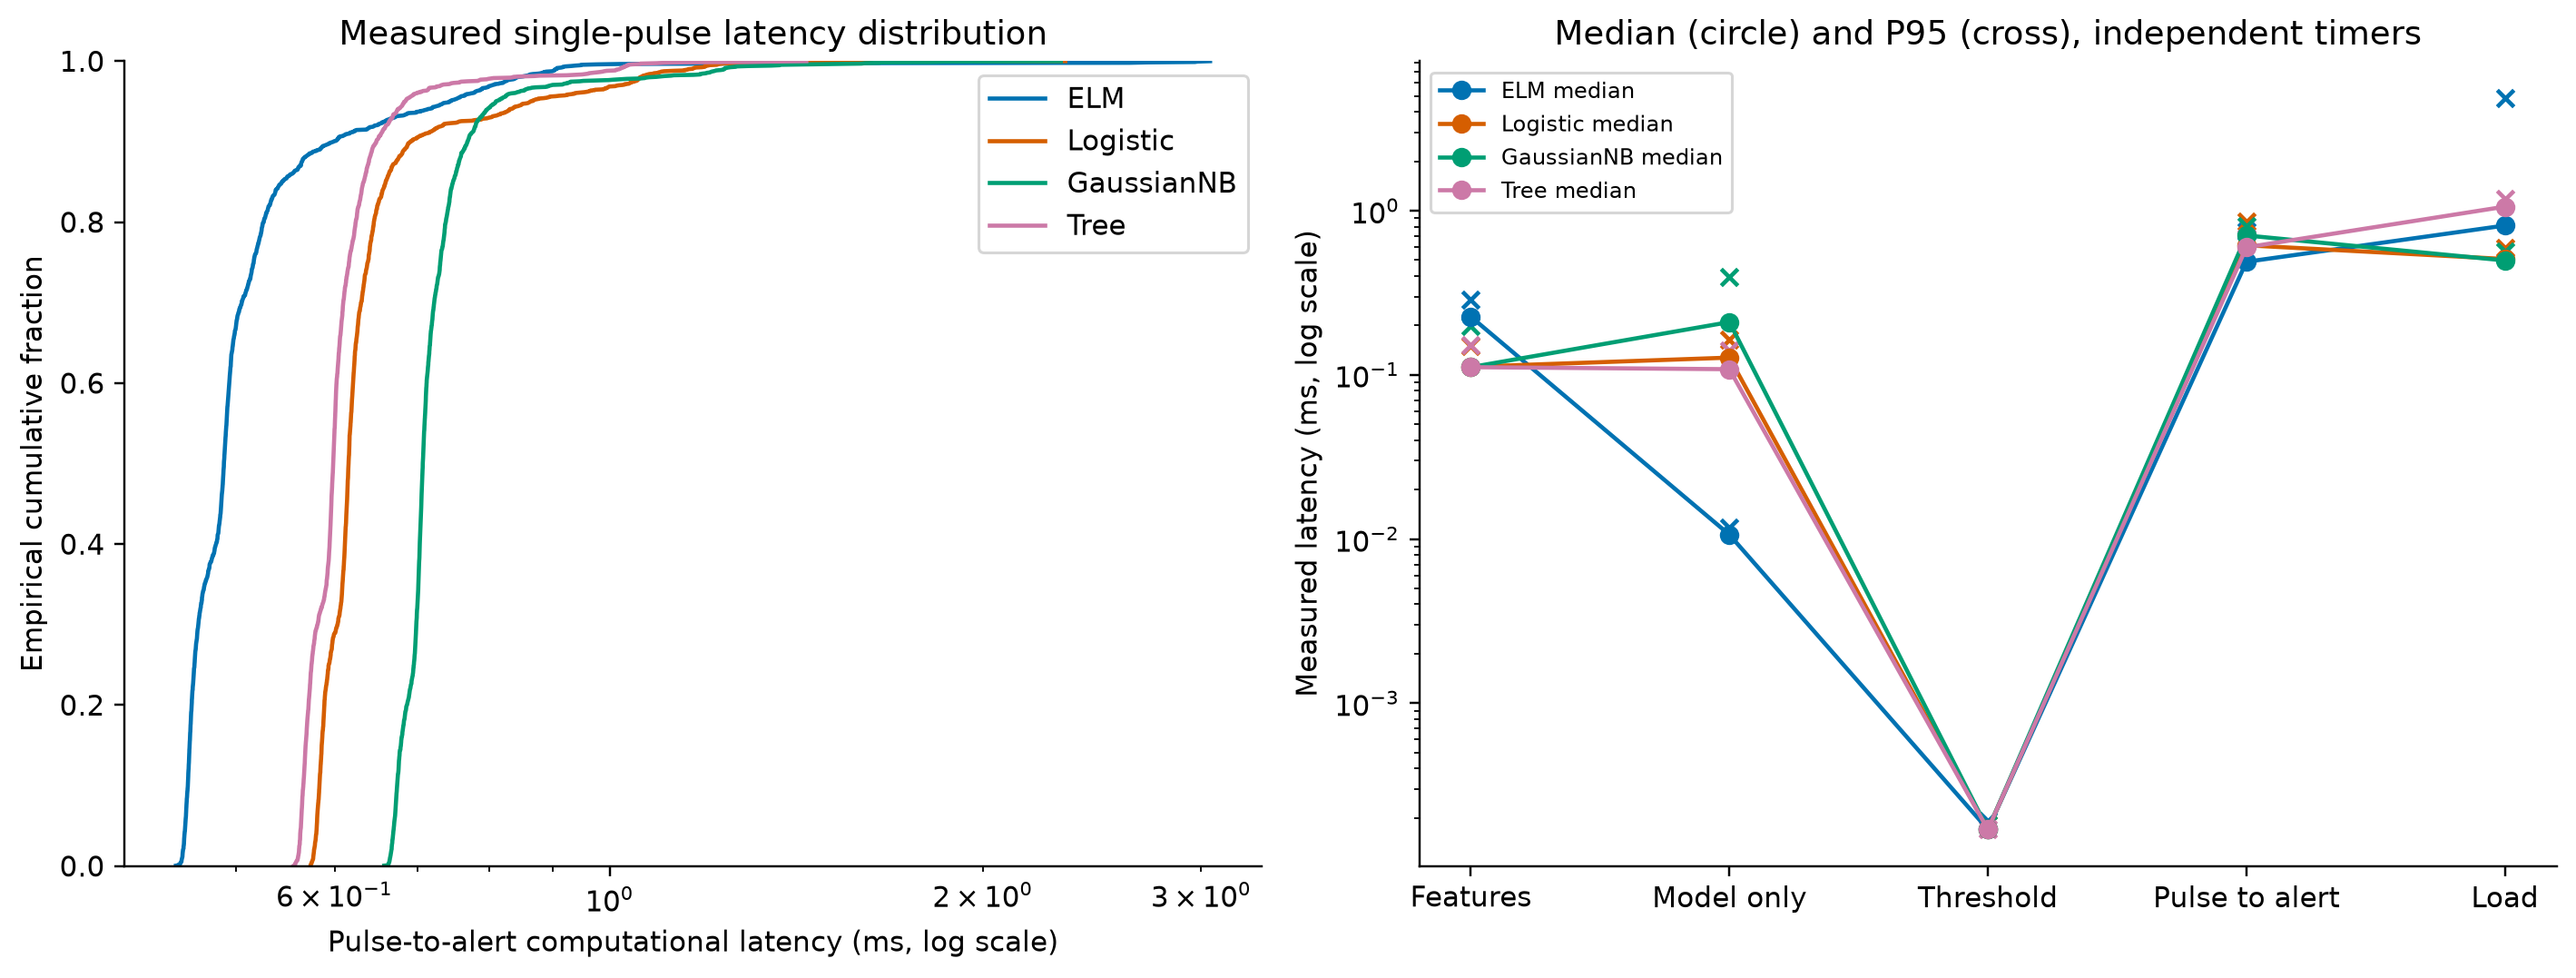

The file beside this chart, header and first rows:
Model, Component, Model_Load_ms, Median_ms, P95_ms, P99_ms, P99_Reliable, Mean_ms, Max_ms, Throughput_per_s, Repetitions
ELM, model_loading, 1.107, 0.8126, 4.879, , False, 1.426, 7.034, 701, 100
ELM, feature_calculation, 1.107, 0.2261, 0.2888, 0.9826, True, 0.2543, 6.83, 3933, 2000
ELM, model_only, 1.107, 0.01062, 0.0118, 0.03651, True, 0.01123, 0.598, 89055, 2000
ELM, transforms_and_model, 1.107, 0.4268, 0.5764, 1.002, True, 0.4376, 3.263, 2285, 2000
ELM, thresholding, 1.107, 0.00017, 0.000191, 0.00034, True, 0.0001834, 0.02127, 5452518, 2000
ELM, pulse_to_alert, 1.107, 0.4886, 0.743, 0.9038, True, 0.5192, 3.05, 1926, 2000
ELM, waveform_sample_to_alert, 1.107, 0.07063, 0.1369, 0.6778, True, 0.09156, 10.23, 10921, 19901
ELM, waveform_pulse_producing_sample, 1.107, 0.7297, 1.158, , False, 0.7748, 5.419, 1291, 236
GaussianNB, model_loading, 0.8245, 0.4978, 0.5606, , False, 0.5036, 0.7485, 1986, 100
GaussianNB, feature_calculation, 0.8245, 0.1115, 0.1986, 0.2513, True, 0.1228, 1.192, 8143, 2000
GaussianNB, model_only, 0.8245, 0.2097, 0.3928, 0.4287, True, 0.2382, 0.5337, 4197, 2000
GaussianNB, transforms_and_model, 0.8245, 0.5322, 0.8152, 1.01, True, 0.5873, 1.589, 1703, 2000
GaussianNB, thresholding, 0.8245, 0.00017, 0.000181, 0.0002, True, 0.0001796, 0.01546, 5567340, 2000
GaussianNB, pulse_to_alert, 0.8245, 0.7069, 0.8097, 1.236, True, 0.7279, 2.311, 1374, 2000
GaussianNB, waveform_sample_to_alert, 0.8245, 0.07149, 0.1665, 0.9376, True, 0.1064, 3.17, 9398, 19901
GaussianNB, waveform_pulse_producing_sample, 0.8245, 1.03, 2.002, , False, 1.176, 3.17, 850.1, 236
Logistic, model_loading, 0.7846, 0.5079, 0.5929, , False, 0.5191, 0.8085, 1926, 100
Logistic, feature_calculation, 0.7846, 0.112, 0.1505, 0.1827, True, 0.1184, 0.2643, 8444, 2000
Logistic, model_only, 0.7846, 0.1274, 0.1649, 0.1875, True, 0.1335, 0.239, 7490, 2000
Logistic, transforms_and_model, 0.7846, 0.4357, 0.5171, 0.7442, True, 0.4442, 1.19, 2251, 2000
Logistic, thresholding, 0.7846, 0.00017, 0.000181, 0.0002, True, 0.0001704, 0.000561, 5866995, 2000
Logistic, pulse_to_alert, 0.7846, 0.6159, 0.8637, 1.157, True, 0.6443, 2.331, 1552, 2000
Logistic, waveform_sample_to_alert, 0.7846, 0.07083, 0.1445, 0.8121, True, 0.09522, 2.683, 10502, 19901
Logistic, waveform_pulse_producing_sample, 0.7846, 0.8647, 1.633, , False, 0.9126, 2.683, 1096, 236
Tree, model_loading, 1.092, 1.059, 1.18, , False, 0.9234, 1.343, 1083, 100
Tree, feature_calculation, 1.092, 0.1114, 0.1526, 0.1821, True, 0.1178, 0.331, 8487, 2000
Tree, model_only, 1.092, 0.1083, 0.1399, 0.1645, True, 0.1135, 0.2508, 8811, 2000
Tree, transforms_and_model, 1.092, 0.4181, 0.7032, 0.8076, True, 0.4461, 2.219, 2241, 2000
Tree, thresholding, 1.092, 0.00017, 0.000171, 0.000201, True, 0.0001773, 0.01975, 5639267, 2000
Tree, pulse_to_alert, 1.092, 0.5986, 0.6837, 1.018, True, 0.6106, 1.441, 1638, 2000
Tree, waveform_sample_to_alert, 1.092, 0.07066, 0.1563, 0.7738, True, 0.09758, 4.195, 10248, 19901
Tree, waveform_pulse_producing_sample, 1.092, 0.839, 1.609, , False, 0.9225, 3.022, 1084, 236
